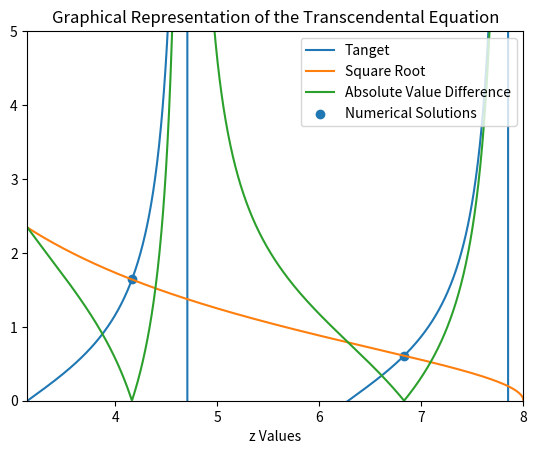

This chart was generated by the following Python code:
import numpy as np
import matplotlib.pyplot as plt

def tangent(z):
    return np.tan(z)

def transient(z):
    return np.sqrt((8/z)**2-1)

zVals = np.linspace(np.pi, 8, 1000)
tanVals = tangent(zVals)
tranVals = transient(zVals)
zTransients = [4.16483091, 6.83067433]
tanTransients = tangent(zTransients)

plt.plot(zVals, tanVals, label='Tanget')
plt.plot(zVals, tranVals, label='Square Root')
plt.plot(zVals, np.abs(tanVals-tranVals), label='Absolute Value Difference')
plt.scatter(zTransients, tanTransients, label='Numerical Solutions')
plt.ylim(ymin=0, ymax=5)
plt.xlim(np.pi, 8)
plt.legend(loc='best')
plt.title('Graphical Representation of the Transcendental Equation')
plt.xlabel('z Values')
plt.show()

z0 = 4.16483091
z1 = 6.83067433
hbar = 1.0545718e-34
mass = 9.70938356e-31
#a = (8*hbar)/(np.sqrt(2*mass))
a=0.1
kappa0 = np.sqrt(8**2-z0**2)/a
kappa1 = np.sqrt(8**2-z1**2)/a
l0 = z0/a
l1 = z1/a

def HOWavefunction0(x):
#    constant = ((mass)/(5*np.pi*hbar))**(1/4)
    exponential = np.exp(-(mass)/(10*hbar)*x**2)
    return exponential

def HOWavefunction1(x):
    constant = ((mass)/(5*np.pi*hbar))**(1/4)
    constant *= np.sqrt((2*mass)/(5*hbar))
    exponential = np.exp(-(mass)/(10*hbar)*x**2)
    return constant*x*exponential

def FSWWavefunction0Even(x):
    results = np.zeros(x.shape)
    results[np.where(x>a)] = np.exp(-kappa0*x[np.where(x>a)])
    results[np.where(np.logical_and(0<x, x<a))] = np.cos(l0*x[np.where(np.logical_and(0<x, x<a))])
    results[np.where(np.logical_and(0>x, x>-a))] = np.cos(l0*-1*x[np.where(np.logical_and(0>x, x>-a))])
    results[np.where(x<-a)] = np.exp(kappa0*x[np.where(x<-a)])
    return results

def FSWWavefunction0Odd(x):
    results = np.zeros(x.shape)
    results[np.where(x>a)] = np.exp(-kappa0*x[np.where(x>a)])
    results[np.where(np.logical_and(0<x, x<a))] = np.sin(l0*x[np.where(np.logical_and(0<x, x<a))])
    results[np.where(np.logical_and(0>x, x>-a))] = -1*np.sin(l0*-1*x[np.where(np.logical_and(0>x, x>-a))])
    results[np.where(x<-a)] = -1*np.exp(kappa0*x[np.where(x<-a)])
    return results

def FSWWavefunction1Even(x):
    results = np.zeros(x.shape)
    results[np.where(x>a)] = np.exp(-kappa1*x[np.where(x>a)])
    results[np.where(np.logical_and(0<x, x<a))] = np.cos(l1*x[np.where(np.logical_and(0<x, x<a))])
    results[np.where(np.logical_and(0>x, x>-a))] = np.cos(l1*-1*x[np.where(np.logical_and(0>x, x>-a))])
    results[np.where(x<-a)] = np.exp(kappa1*x[np.where(x<-a)])
    return results

def FSWWavefunction1Odd(x):
    results = np.zeros(x.shape)
    results[np.where(x>a)] = np.exp(-kappa1*x[np.where(x>a)])
    results[np.where(np.logical_and(0<x, x<a))] = np.sin(l1*x[np.where(np.logical_and(0<x, x<a))])
    results[np.where(np.logical_and(0>x, x>-a))] = -1*np.sin(l1*-1*x[np.where(np.logical_and(0>x, x>-a))])
    results[np.where(x<-a)] = -1*np.exp(kappa1*x[np.where(x<-a)])
    return results

xValues = np.linspace(-0.1, 0.1, 1000)
HO0 = HOWavefunction0(xValues)
HO1 = HOWavefunction1(xValues)
FSW0E = FSWWavefunction0Even(xValues)
FSW0O = FSWWavefunction0Odd(xValues)
FSW1E = FSWWavefunction1Even(xValues)
FSW1O = FSWWavefunction1Odd(xValues)

plt.plot(xValues, HO0)
plt.plot(xValues, FSW0E)
plt.plot(xValues, FSW0O)
plt.plot(xValues, np.abs(FSW0E+FSW0O))
plt.show()

plt.plot(xValues, HO1)
plt.plot(xValues, FSW1E)
plt.plot(xValues, FSW1O)
plt.plot(xValues, np.abs(FSW1E+FSW1O))
plt.show()